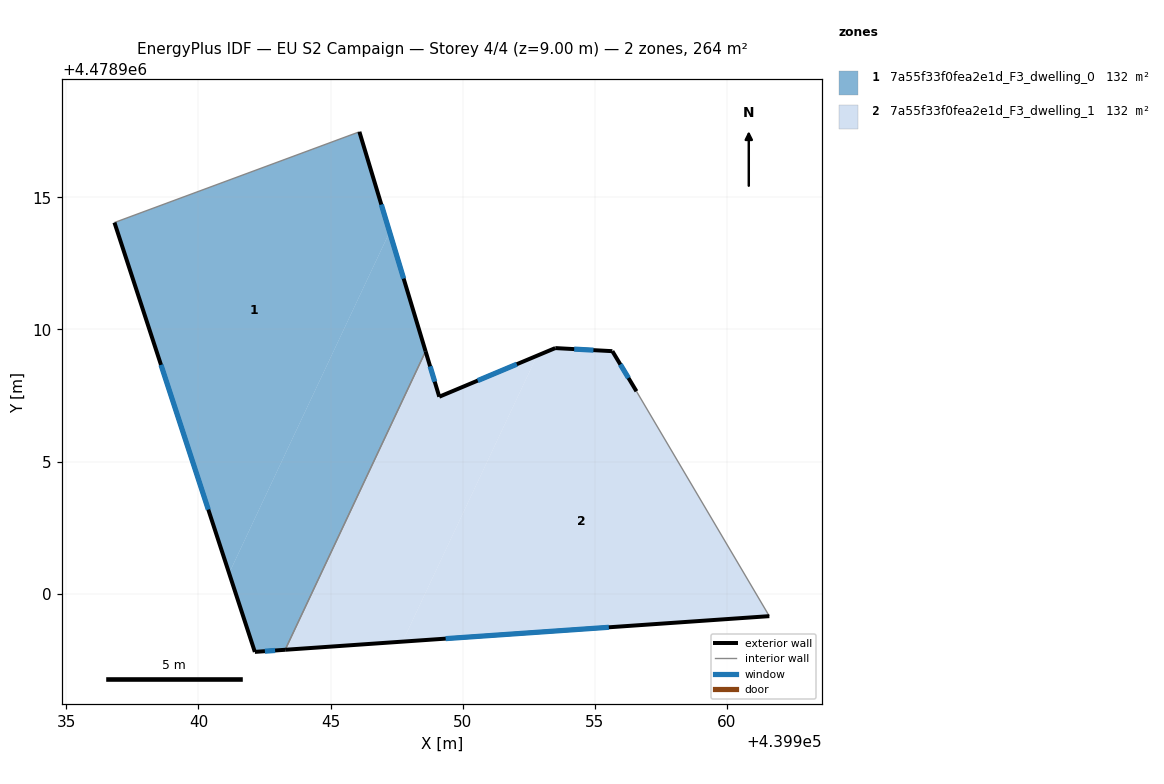
=== STOREY PLAN SPEC (per zone: floor XY polygon, exterior-wall plan segments, windows/doors) ===
zone 1: 7a55f33f0fea2e1d_F3_dwelling_0  (131.8 m²)
  floor: (439946.09, 4478917.48) (439947.24, 4478913.69) (439941.16, 4478900.78) (439936.82, 4478914.05)
  floor: (439947.24, 4478913.69) (439948.60, 4478909.17) (439943.28, 4478897.88) (439942.13, 4478897.80) (439941.16, 4478900.78)
  exterior wall: (439942.14, 4478897.80) – (439943.28, 4478897.88)  [1.2 m]
    window: (439942.52, 4478897.82) – (439942.90, 4478897.85)  [0.4 m²]
  exterior wall: (439936.82, 4478914.05) – (439942.14, 4478897.80)  [17.1 m]
    window: (439938.58, 4478908.66) – (439940.37, 4478903.18)  [5.8 m²]
  exterior wall: (439948.60, 4478909.17) – (439946.09, 4478917.48)  [8.7 m]
    window: (439947.77, 4478911.93) – (439946.92, 4478914.73)  [3.0 m²]
  interior walls: 2
zone 2: 7a55f33f0fea2e1d_F3_dwelling_1  (131.8 m²)
  floor: (439952.81, 4478909.01) (439947.73, 4478898.19) (439943.28, 4478897.88) (439948.60, 4478909.17) (439949.11, 4478907.46)
  floor: (439956.58, 4478907.66) (439961.61, 4478899.15) (439947.73, 4478898.19) (439952.81, 4478909.01) (439953.50, 4478909.30) (439955.67, 4478909.18)
  exterior wall: (439956.58, 4478907.66) – (439955.67, 4478909.18)  [1.8 m]
    window: (439956.28, 4478908.16) – (439955.97, 4478908.68)  [0.6 m²]
  exterior wall: (439943.28, 4478897.88) – (439961.61, 4478899.15)  [18.4 m]
    window: (439949.36, 4478898.30) – (439955.53, 4478898.73)  [6.3 m²]
  exterior wall: (439949.11, 4478907.46) – (439948.60, 4478909.17)  [1.8 m]
    window: (439948.94, 4478908.02) – (439948.77, 4478908.60)  [0.6 m²]
  exterior wall: (439953.51, 4478909.30) – (439949.11, 4478907.46)  [4.8 m]
    window: (439952.05, 4478908.69) – (439950.57, 4478908.07)  [1.6 m²]
  exterior wall: (439955.67, 4478909.18) – (439953.51, 4478909.30)  [2.2 m]
    window: (439954.95, 4478909.22) – (439954.22, 4478909.26)  [0.7 m²]
  interior walls: 2

=== DERIVED (storey summary) ===
Building: EU S2 Campaign
Storey: 4 of 4  (floor level z = 9.00 m)
Storey gross floor area: 263.6 m²
Zones on this storey: 2
  - 7a55f33f0fea2e1d_F3_dwelling_0: floor 131.8 m²; exterior wall 26.9 m (80.8 m²); 3 window(s) 9.2 m²; WWR 11.4%
  - 7a55f33f0fea2e1d_F3_dwelling_1: floor 131.8 m²; exterior wall 28.9 m (86.6 m²); 5 window(s) 9.8 m²; WWR 11.4%
Zone adjacency (shared interzone walls):
  - 7a55f33f0fea2e1d_F3_dwelling_0 ↔ 7a55f33f0fea2e1d_F3_dwelling_1